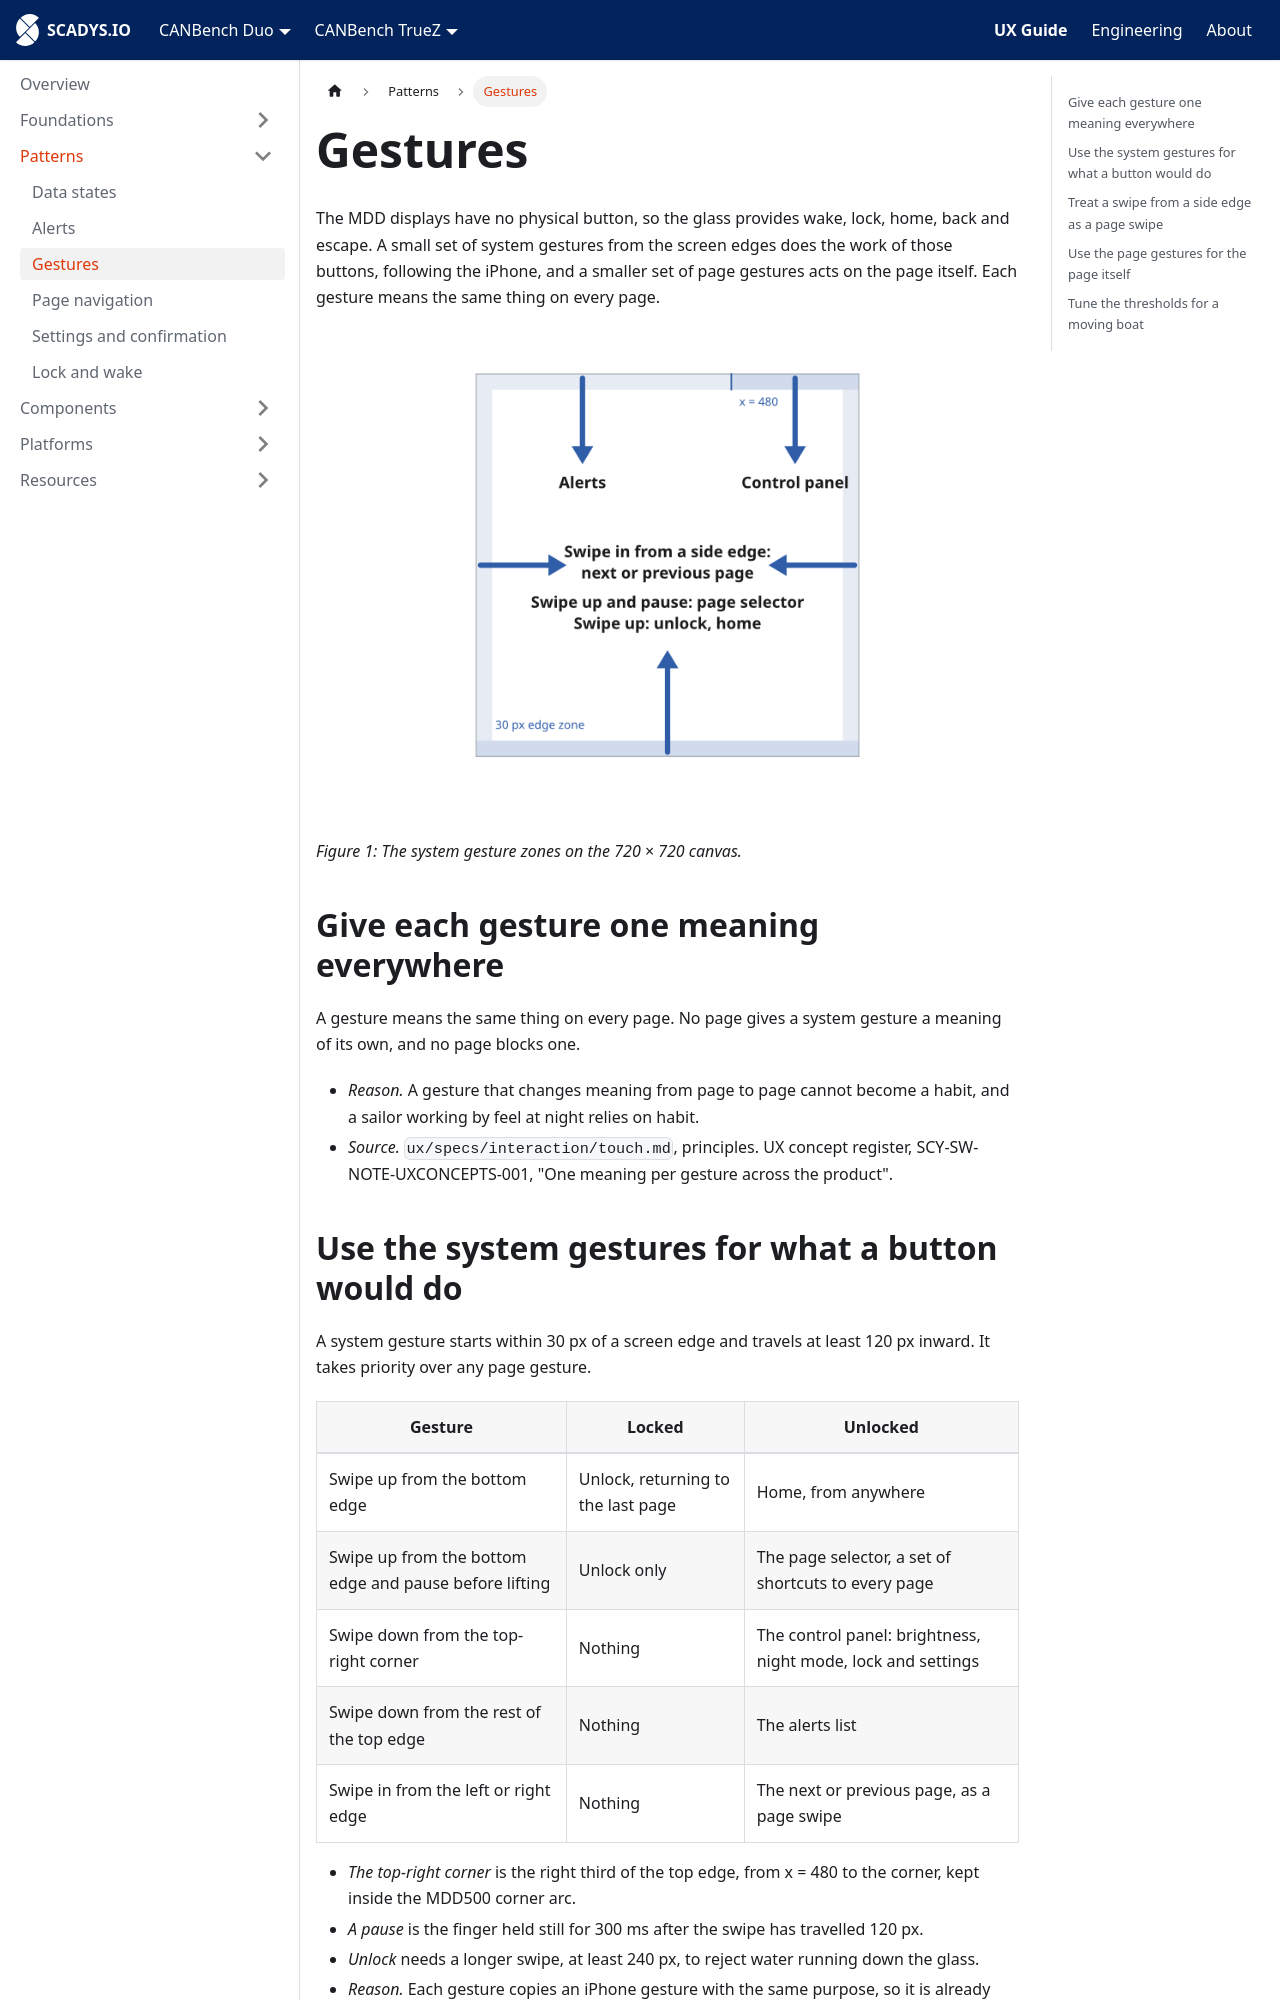

repository: SCADYS-IO/docs.scadys.io · page: ux-guide/patterns/gestures.html · generator: docusaurus

---
sidebar_position: 4
title: Gestures
---

# Gestures

The MDD displays have no physical button, so the glass provides wake, lock, home, back and escape. A small set of system gestures from the screen edges does the work of those buttons, following the iPhone, and a smaller set of page gestures acts on the page itself. Each gesture means the same thing on every page.

![The system gesture zones: the bottom edge for unlock, home and the page selector, the top-right third for the control panel, the rest of the top edge for alerts, and both side edges for the next and previous page.](./img/gestures-zones.png)

*Figure 1: The system gesture zones on the 720 × 720 canvas.*

## Give each gesture one meaning everywhere

A gesture means the same thing on every page. No page gives a system gesture a meaning of its own, and no page blocks one.

- *Reason.* A gesture that changes meaning from page to page cannot become a habit, and a sailor working by feel at night relies on habit.
- *Source.* `ux/specs/interaction/touch.md`, principles. UX concept register, SCY-SW-NOTE-UXCONCEPTS-001, "One meaning per gesture across the product".
